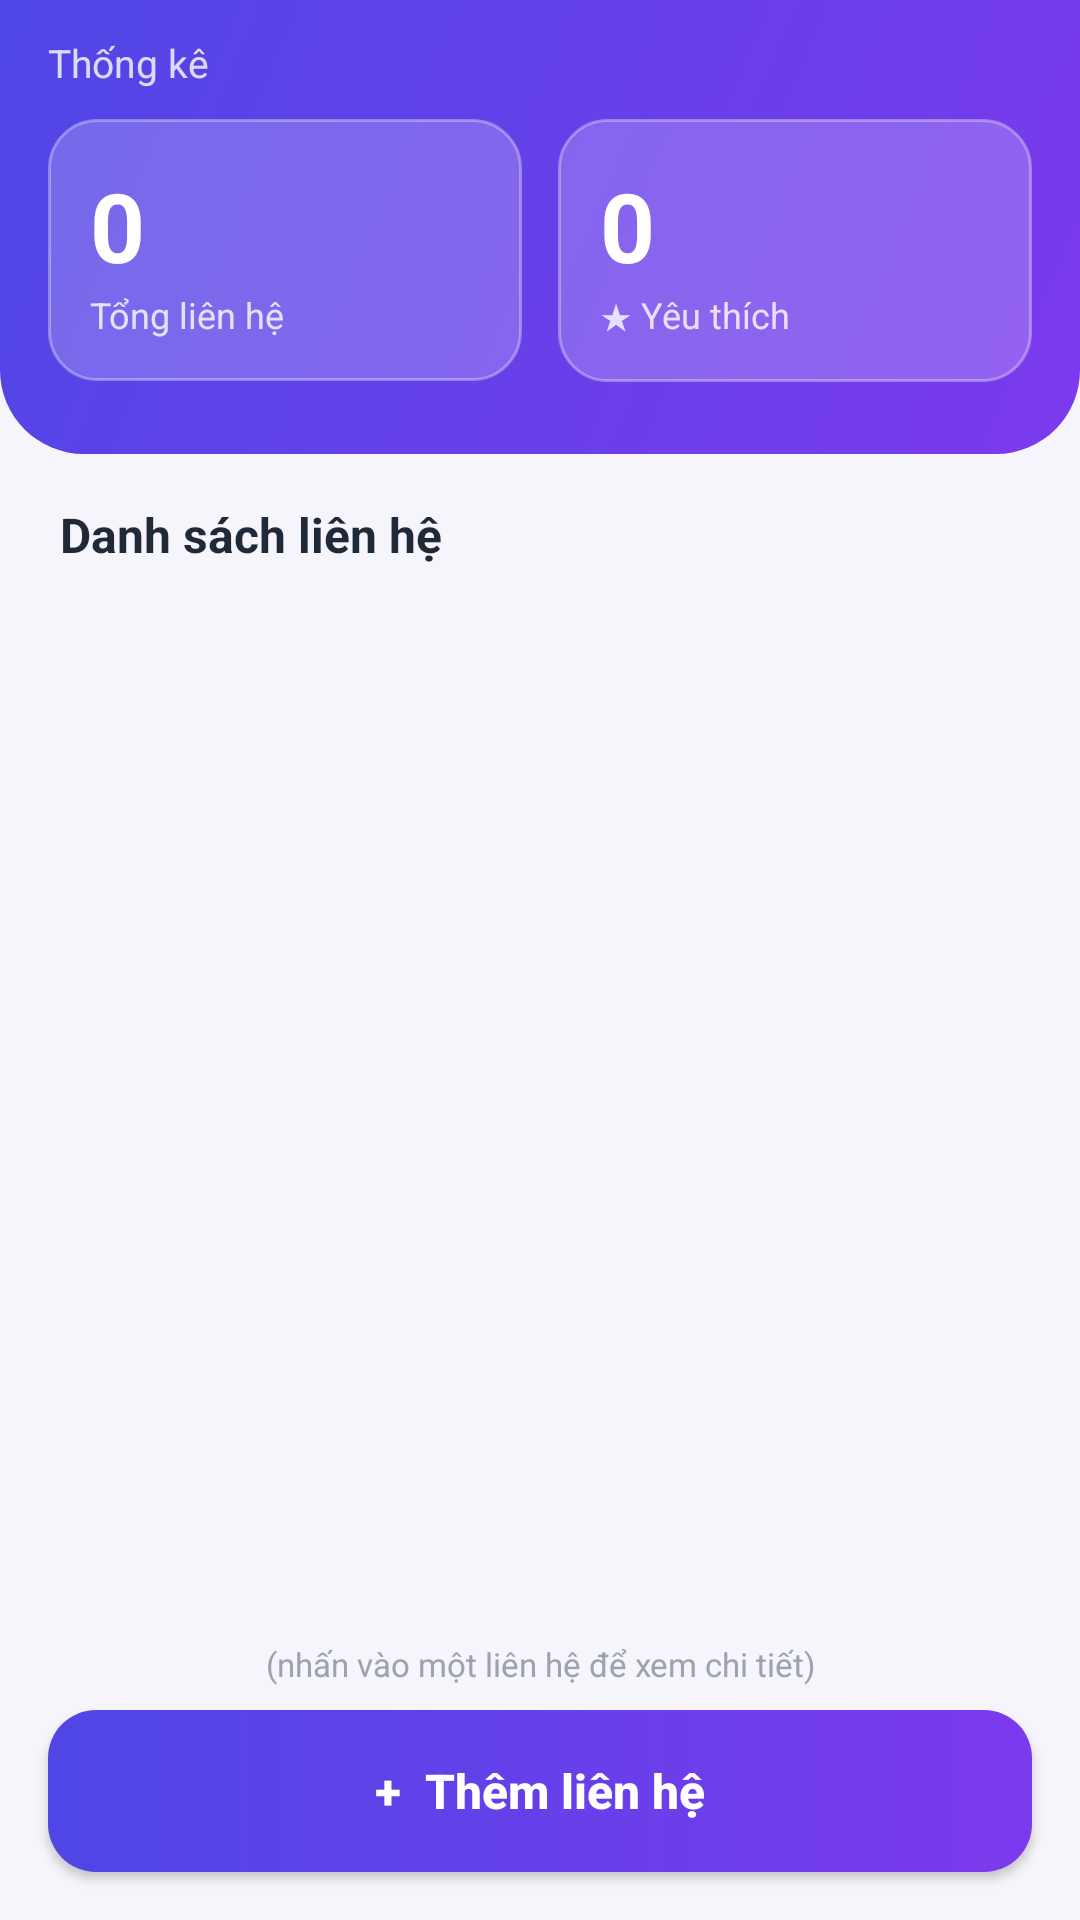

Android layout source for this screen:
<!-- AndroidManifest.xml: application theme Theme.ContactBook -->
<!-- res/layout/activity_main.xml -->
<?xml version="1.0" encoding="utf-8"?>
<LinearLayout xmlns:android="http://schemas.android.com/apk/res/android"
    android:layout_width="match_parent"
    android:layout_height="match_parent"
    android:background="@color/background"
    android:orientation="vertical">

    
    <LinearLayout
        android:layout_width="match_parent"
        android:layout_height="wrap_content"
        android:background="@drawable/bg_header"
        android:orientation="vertical"
        android:paddingStart="16dp"
        android:paddingTop="12dp"
        android:paddingEnd="16dp"
        android:paddingBottom="24dp">

        <TextView
            android:layout_width="wrap_content"
            android:layout_height="wrap_content"
            android:text="Thống kê"
            android:textColor="@color/white_80"
            android:textSize="13sp" />

        <LinearLayout
            android:layout_width="match_parent"
            android:layout_height="wrap_content"
            android:layout_marginTop="10dp"
            android:orientation="horizontal">

            <LinearLayout
                android:layout_width="0dp"
                android:layout_height="wrap_content"
                android:layout_marginEnd="6dp"
                android:layout_weight="1"
                android:background="@drawable/bg_stat_card"
                android:orientation="vertical"
                android:padding="14dp">

                <TextView
                    android:id="@+id/tvTotal"
                    android:layout_width="wrap_content"
                    android:layout_height="wrap_content"
                    android:text="0"
                    android:textColor="@color/white"
                    android:textSize="32sp"
                    android:textStyle="bold" />

                <TextView
                    android:layout_width="wrap_content"
                    android:layout_height="wrap_content"
                    android:text="Tổng liên hệ"
                    android:textColor="@color/white_80"
                    android:textSize="12sp" />
            </LinearLayout>

            <LinearLayout
                android:layout_width="0dp"
                android:layout_height="wrap_content"
                android:layout_marginStart="6dp"
                android:layout_weight="1"
                android:background="@drawable/bg_stat_card"
                android:orientation="vertical"
                android:padding="14dp">

                <TextView
                    android:id="@+id/tvFavorite"
                    android:layout_width="wrap_content"
                    android:layout_height="wrap_content"
                    android:text="0"
                    android:textColor="@color/white"
                    android:textSize="32sp"
                    android:textStyle="bold" />

                <TextView
                    android:layout_width="wrap_content"
                    android:layout_height="wrap_content"
                    android:text="★ Yêu thích"
                    android:textColor="@color/white_80"
                    android:textSize="12sp" />
            </LinearLayout>
        </LinearLayout>
    </LinearLayout>

    <TextView
        android:layout_width="wrap_content"
        android:layout_height="wrap_content"
        android:layout_marginStart="20dp"
        android:layout_marginTop="16dp"
        android:layout_marginBottom="4dp"
        android:text="Danh sách liên hệ"
        android:textColor="@color/text_primary"
        android:textSize="16sp"
        android:textStyle="bold" />

    
    <ListView
        android:id="@+id/lvContacts"
        android:layout_width="match_parent"
        android:layout_height="0dp"
        android:layout_weight="1"
        android:clipToPadding="false"
        android:divider="@android:color/transparent"
        android:dividerHeight="0dp"
        android:paddingStart="12dp"
        android:paddingTop="4dp"
        android:paddingEnd="12dp"
        android:paddingBottom="4dp"
        android:scrollbars="none" />

    <TextView
        android:layout_width="match_parent"
        android:layout_height="wrap_content"
        android:gravity="center"
        android:paddingTop="4dp"
        android:text="(nhấn vào một liên hệ để xem chi tiết)"
        android:textColor="@color/text_hint"
        android:textSize="11sp" />

    
    <Button
        android:id="@+id/btnAdd"
        android:layout_width="match_parent"
        android:layout_height="54dp"
        android:layout_marginStart="16dp"
        android:layout_marginTop="8dp"
        android:layout_marginEnd="16dp"
        android:layout_marginBottom="16dp"
        android:background="@drawable/bg_button_primary"
        android:backgroundTint="@null"
        android:text="+  Thêm liên hệ"
        android:textAllCaps="false"
        android:textColor="@color/white"
        android:textSize="16sp"
        android:textStyle="bold" />
</LinearLayout>
<!-- resources referenced by this layout -->
<resources>
  <color name="background">#F5F5FB</color>
  <color name="text_hint">#9CA3AF</color>
  <color name="text_primary">#1F2937</color>
  <color name="white">#FFFFFF</color>
  <color name="white_80">#CCFFFFFF</color>
  <!-- drawable bg_button_primary (drawable) -->
  <?xml version="1.0" encoding="utf-8"?>
  <ripple xmlns:android="http://schemas.android.com/apk/res/android"
      android:color="#33FFFFFF">
      <item>
          <shape android:shape="rectangle">
              <gradient
                  android:angle="0"
                  android:endColor="@color/violet"
                  android:startColor="@color/primary" />
              <corners android:radius="16dp" />
          </shape>
      </item>
  </ripple>
  <!-- drawable bg_header (drawable) -->
  <?xml version="1.0" encoding="utf-8"?>
  <shape xmlns:android="http://schemas.android.com/apk/res/android"
      android:shape="rectangle">
      <gradient
          android:angle="315"
          android:endColor="@color/violet"
          android:startColor="@color/primary" />
      <corners
          android:bottomLeftRadius="28dp"
          android:bottomRightRadius="28dp" />
  </shape>
  <!-- drawable bg_stat_card (drawable) -->
  <?xml version="1.0" encoding="utf-8"?>
  <shape xmlns:android="http://schemas.android.com/apk/res/android"
      android:shape="rectangle">
      <solid android:color="@color/glass" />
      <stroke
          android:width="1dp"
          android:color="@color/glass_stroke" />
      <corners android:radius="16dp" />
  </shape>
  <style name="Theme.ContactBook" parent="Theme.AppCompat.Light.DarkActionBar">
          <item name="colorPrimary">@color/primary</item>
          <item name="colorPrimaryDark">@color/primary_dark</item>
          <item name="colorAccent">@color/primary</item>
          <item name="android:windowBackground">@color/background</item>
          <item name="android:textColorPrimary">@color/text_primary</item>
      </style>
  <color name="violet">#7C3AED</color>
  <color name="primary">#4F46E5</color>
  <color name="glass">#33FFFFFF</color>
  <color name="glass_stroke">#55FFFFFF</color>
  <color name="primary_dark">#3730A3</color>
</resources>
